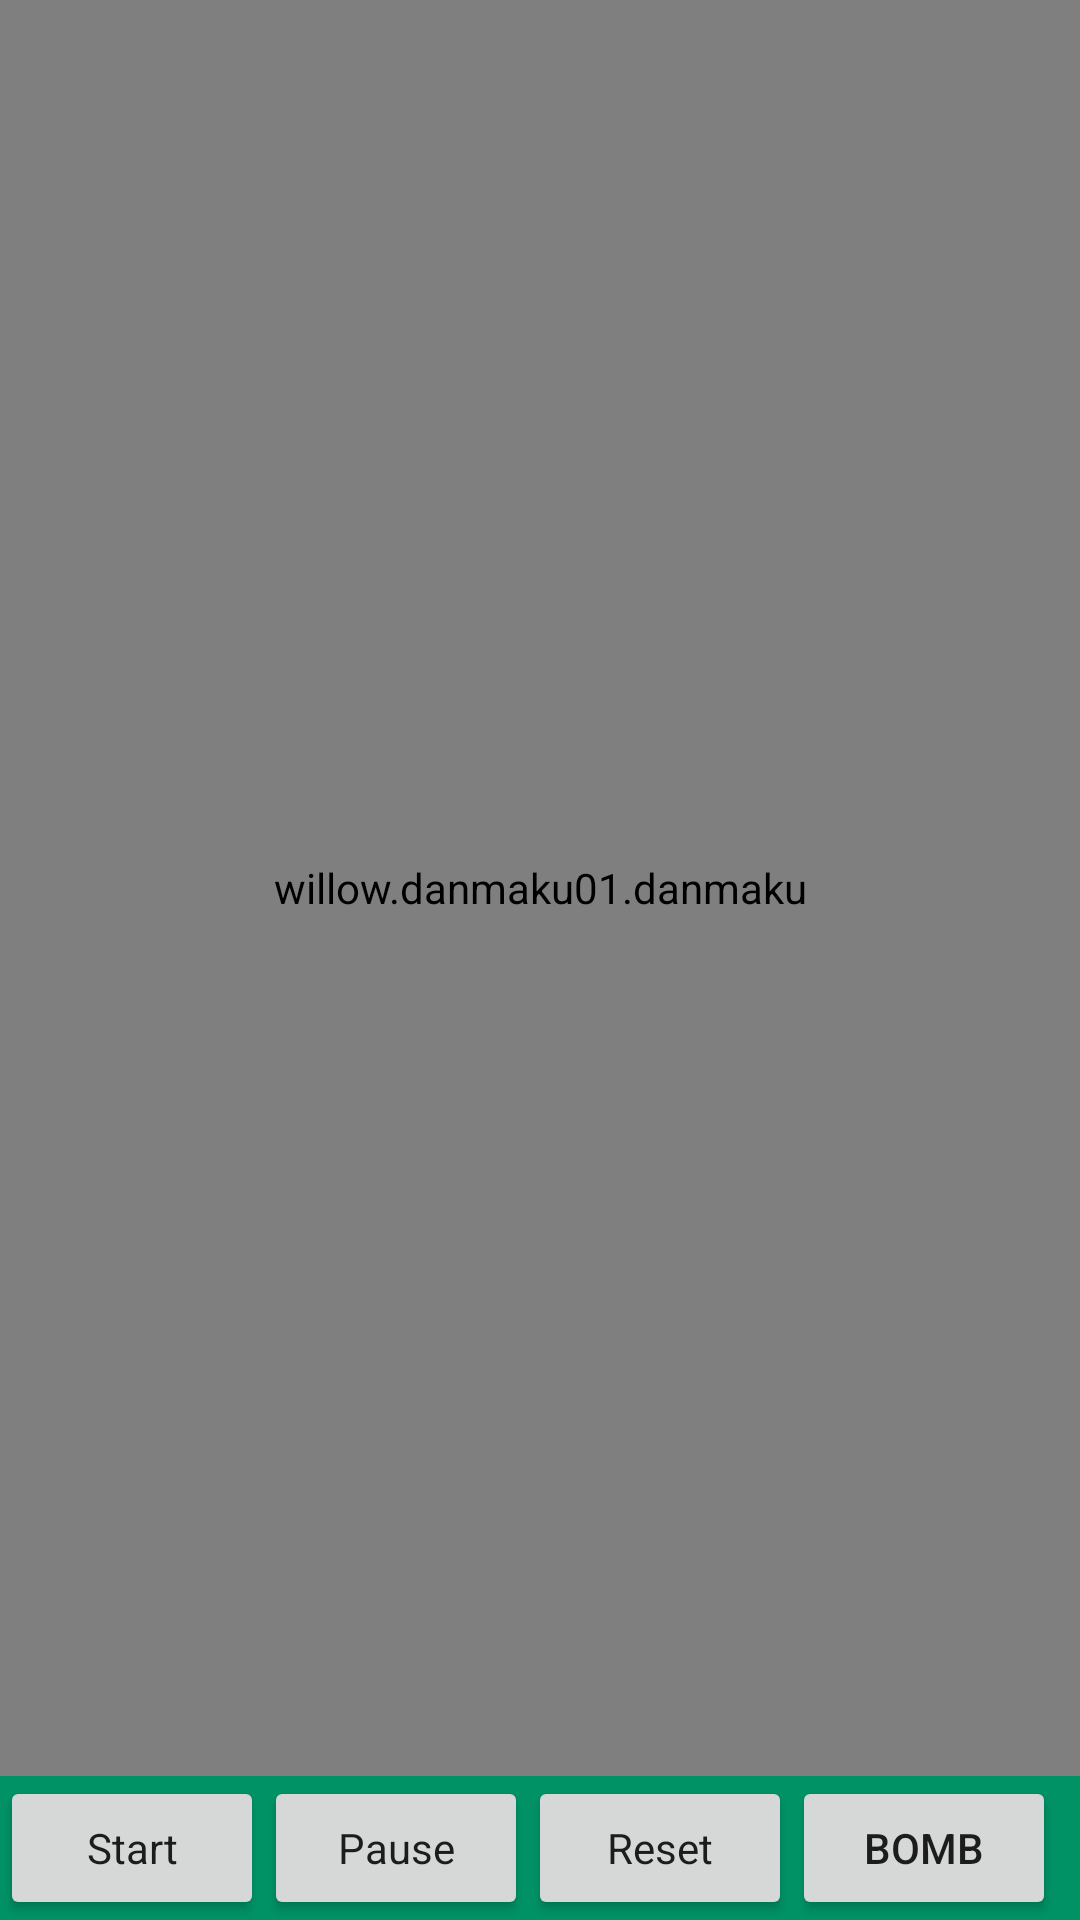

The Android layout XML behind this screen, and the referenced resources:
<!-- AndroidManifest.xml: application theme AppTheme -->
<!-- res/layout/main.xml -->
<?xml version="1.0" encoding="utf-8"?>
<LinearLayout
	xmlns:android="http://schemas.android.com/apk/res/android"
	android:layout_width="match_parent"
	android:layout_height="match_parent"
	android:gravity="center"
	android:orientation="vertical"
	android:background="#009265">

	<willow.danmaku01.danmaku
		android:layout_height="match_parent"
		android:layout_width="match_parent"
		android:layout_weight="1.0"
		android:id="@+id/danmaku"/>

	<LinearLayout
		android:layout_height="wrap_content"
		android:layout_width="match_parent"
		android:orientation="horizontal">

		<Button
			android:layout_height="wrap_content"
			android:layout_width="wrap_content"
			android:text="Start"
			android:onClick="start"
			style="@style/AppTheme"/>

		<Button
			android:layout_height="wrap_content"
			android:layout_width="wrap_content"
			android:text="Pause"
			android:onClick="pause"
			style="@style/AppTheme"/>

		<Button
			android:layout_height="wrap_content"
			android:layout_width="wrap_content"
			android:text="Reset"
			android:onClick="addenemy"
			style="@style/AppTheme"/>

		<Button
			android:layout_height="wrap_content"
			android:layout_width="wrap_content"
			android:text="Bomb"
			android:id="@+id/mainButton1"
			android:onClick="bomb"/>

	</LinearLayout>

</LinearLayout>
<!-- resources referenced by this layout -->
<resources>
  <style name="AppTheme" parent="Theme.AppCompat.Light.NoActionBar">
  		<item name="colorPrimary">@color/colorPrimary</item>
          <item name="colorPrimaryDark">@color/colorPrimaryDark</item>
          <item name="colorAccent">@color/colorAccent</item>
  		<item name="android:windowContentTransitions">true</item>
  	</style>
  <color name="colorPrimary">#00A0E4</color>
  <color name="colorPrimaryDark">#0097A7</color>
  <color name="colorAccent">#0088D1</color>
</resources>
